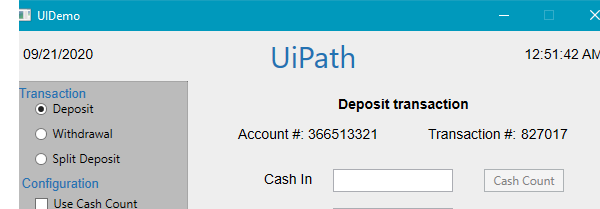
Task: Demonstrating the REFramework with UiDemo
Workflow: Process

Step 1 [try]: Attach Window 'UIDemo.exe  UIDemo' on the element in window 'UIDemo' (uidemo.exe)

Step 2 [try]: type [CashIn] into 'cashintb' (no picture)

Step 3: type [OnUsCheck] into 'onustb' (no picture)

Step 4: type [NotOnUsCheck] into 'notonustb' (no picture)

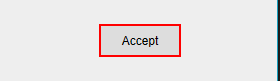
Step 5: click on the push button 'Accept'
